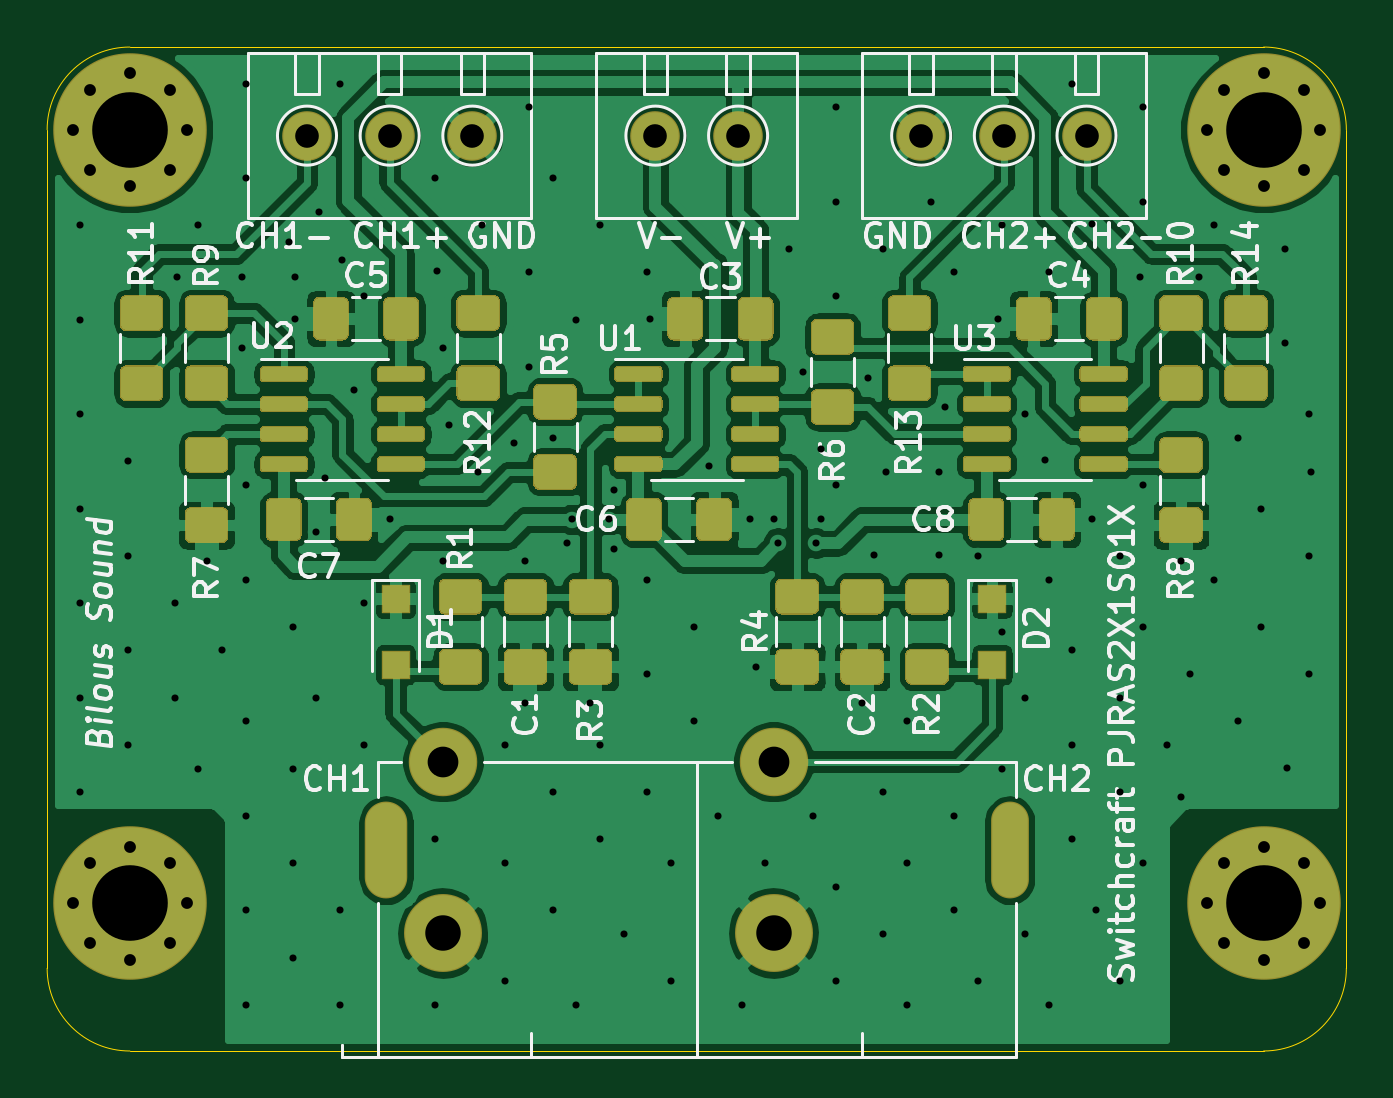
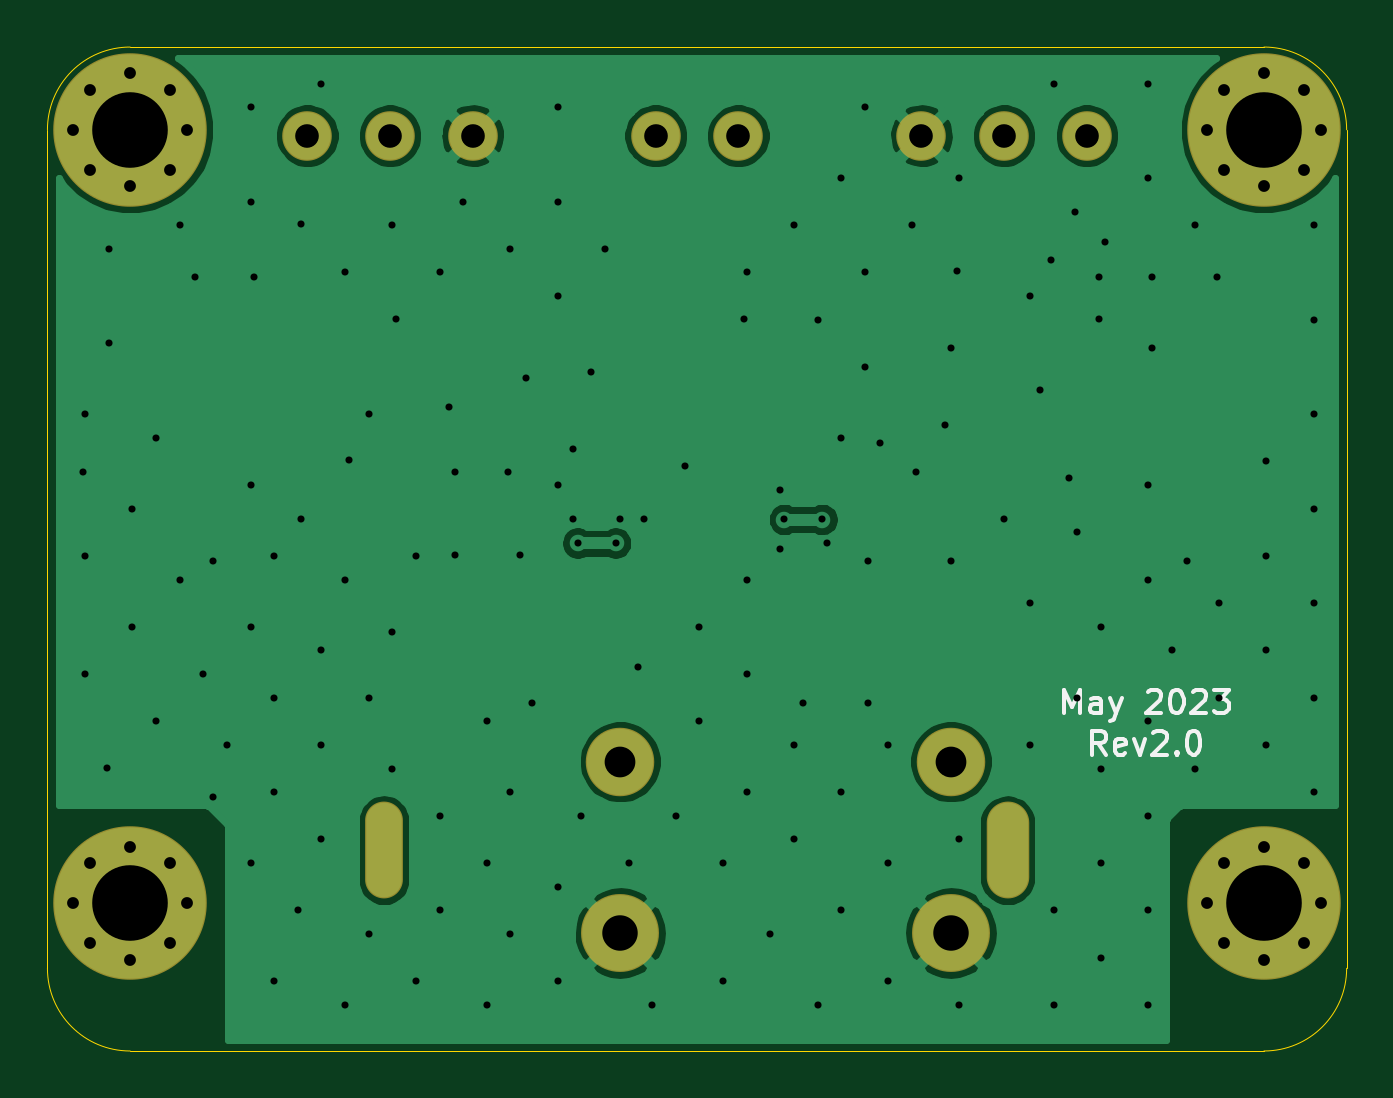
Circuit board: 11 layer files. Board 55.0 x 42.5 mm.
- bottom_copper: input_buffer_RCA-B_Cu.gbr (44959 bytes)
- bottom_mask: input_buffer_RCA-B_Mask.gbr (2133 bytes)
- paste: input_buffer_RCA-B_Paste.gbr (467 bytes)
- bottom_silk: input_buffer_RCA-B_SilkS.gbr (4444 bytes)
- outline: input_buffer_RCA-Edge_Cuts.gbr (1011 bytes)
- top_copper: input_buffer_RCA-F_Cu.gbr (228700 bytes)
- top_mask: input_buffer_RCA-F_Mask.gbr (26330 bytes)
- paste: input_buffer_RCA-F_Paste.gbr (24664 bytes)
- top_silk: input_buffer_RCA-F_SilkS.gbr (44203 bytes)
- drill: input_buffer_RCA-NPTH.drl (290 bytes)
- drill: input_buffer_RCA-PTH.drl (4017 bytes)

=== bottom_copper: input_buffer_RCA-B_Cu.gbr (44959 bytes, source omitted) ===
=== bottom_mask: input_buffer_RCA-B_Mask.gbr ===
%TF.GenerationSoftware,KiCad,Pcbnew,(5.1.6-0)*%
%TF.CreationDate,2023-06-01T15:27:15-07:00*%
%TF.ProjectId,input_buffer_RCA,696e7075-745f-4627-9566-6665725f5243,rev?*%
%TF.SameCoordinates,Original*%
%TF.FileFunction,Soldermask,Bot*%
%TF.FilePolarity,Negative*%
%FSLAX46Y46*%
G04 Gerber Fmt 4.6, Leading zero omitted, Abs format (unit mm)*
G04 Created by KiCad (PCBNEW (5.1.6-0)) date 2023-06-01 15:27:15*
%MOMM*%
%LPD*%
G01*
G04 APERTURE LIST*
%ADD10C,2.100000*%
%ADD11C,0.900000*%
%ADD12C,6.500000*%
%ADD13O,1.600000X4.100000*%
%ADD14O,1.800000X4.100000*%
%ADD15C,3.300000*%
%ADD16C,2.900000*%
G04 APERTURE END LIST*
D10*
%TO.C,J4*%
X123250000Y-106250000D03*
X126750000Y-106250000D03*
%TD*%
D11*
%TO.C,H4*%
X150697056Y-137052944D03*
X149000000Y-136350000D03*
X147302944Y-137052944D03*
X146600000Y-138750000D03*
X147302944Y-140447056D03*
X149000000Y-141150000D03*
X150697056Y-140447056D03*
X151400000Y-138750000D03*
D12*
X149000000Y-138750000D03*
%TD*%
D11*
%TO.C,H3*%
X150697056Y-104302944D03*
X149000000Y-103600000D03*
X147302944Y-104302944D03*
X146600000Y-106000000D03*
X147302944Y-107697056D03*
X149000000Y-108400000D03*
X150697056Y-107697056D03*
X151400000Y-106000000D03*
D12*
X149000000Y-106000000D03*
%TD*%
D11*
%TO.C,H2*%
X102697056Y-137052944D03*
X101000000Y-136350000D03*
X99302944Y-137052944D03*
X98600000Y-138750000D03*
X99302944Y-140447056D03*
X101000000Y-141150000D03*
X102697056Y-140447056D03*
X103400000Y-138750000D03*
D12*
X101000000Y-138750000D03*
%TD*%
D11*
%TO.C,H1*%
X102697056Y-104302944D03*
X101000000Y-103600000D03*
X99302944Y-104302944D03*
X98600000Y-106000000D03*
X99302944Y-107697056D03*
X101000000Y-108400000D03*
X102697056Y-107697056D03*
X103400000Y-106000000D03*
D12*
X101000000Y-106000000D03*
%TD*%
D13*
%TO.C,J1*%
X138250000Y-136500000D03*
D14*
X111850000Y-136500000D03*
D15*
X114250000Y-140000000D03*
D16*
X128250000Y-132750000D03*
D15*
X128250000Y-140000000D03*
D16*
X114250000Y-132750000D03*
%TD*%
D10*
%TO.C,J3*%
X134500000Y-106250000D03*
X138000000Y-106250000D03*
X141500000Y-106250000D03*
%TD*%
%TO.C,J2*%
X108500000Y-106250000D03*
X112000000Y-106250000D03*
X115500000Y-106250000D03*
%TD*%
M02*

=== paste: input_buffer_RCA-B_Paste.gbr ===
%TF.GenerationSoftware,KiCad,Pcbnew,(5.1.6-0)*%
%TF.CreationDate,2023-06-01T15:27:15-07:00*%
%TF.ProjectId,input_buffer_RCA,696e7075-745f-4627-9566-6665725f5243,rev?*%
%TF.SameCoordinates,Original*%
%TF.FileFunction,Paste,Bot*%
%TF.FilePolarity,Positive*%
%FSLAX46Y46*%
G04 Gerber Fmt 4.6, Leading zero omitted, Abs format (unit mm)*
G04 Created by KiCad (PCBNEW (5.1.6-0)) date 2023-06-01 15:27:15*
%MOMM*%
%LPD*%
G01*
G04 APERTURE LIST*
G04 APERTURE END LIST*
M02*

=== bottom_silk: input_buffer_RCA-B_SilkS.gbr ===
%TF.GenerationSoftware,KiCad,Pcbnew,(5.1.6-0)*%
%TF.CreationDate,2023-06-01T15:27:15-07:00*%
%TF.ProjectId,input_buffer_RCA,696e7075-745f-4627-9566-6665725f5243,rev?*%
%TF.SameCoordinates,Original*%
%TF.FileFunction,Legend,Bot*%
%TF.FilePolarity,Positive*%
%FSLAX46Y46*%
G04 Gerber Fmt 4.6, Leading zero omitted, Abs format (unit mm)*
G04 Created by KiCad (PCBNEW (5.1.6-0)) date 2023-06-01 15:27:15*
%MOMM*%
%LPD*%
G01*
G04 APERTURE LIST*
%ADD10C,0.150000*%
G04 APERTURE END LIST*
D10*
X107690476Y-132452380D02*
X108023809Y-131976190D01*
X108261904Y-132452380D02*
X108261904Y-131452380D01*
X107880952Y-131452380D01*
X107785714Y-131500000D01*
X107738095Y-131547619D01*
X107690476Y-131642857D01*
X107690476Y-131785714D01*
X107738095Y-131880952D01*
X107785714Y-131928571D01*
X107880952Y-131976190D01*
X108261904Y-131976190D01*
X106880952Y-132404761D02*
X106976190Y-132452380D01*
X107166666Y-132452380D01*
X107261904Y-132404761D01*
X107309523Y-132309523D01*
X107309523Y-131928571D01*
X107261904Y-131833333D01*
X107166666Y-131785714D01*
X106976190Y-131785714D01*
X106880952Y-131833333D01*
X106833333Y-131928571D01*
X106833333Y-132023809D01*
X107309523Y-132119047D01*
X106500000Y-131785714D02*
X106261904Y-132452380D01*
X106023809Y-131785714D01*
X105690476Y-131547619D02*
X105642857Y-131500000D01*
X105547619Y-131452380D01*
X105309523Y-131452380D01*
X105214285Y-131500000D01*
X105166666Y-131547619D01*
X105119047Y-131642857D01*
X105119047Y-131738095D01*
X105166666Y-131880952D01*
X105738095Y-132452380D01*
X105119047Y-132452380D01*
X104690476Y-132357142D02*
X104642857Y-132404761D01*
X104690476Y-132452380D01*
X104738095Y-132404761D01*
X104690476Y-132357142D01*
X104690476Y-132452380D01*
X104023809Y-131452380D02*
X103928571Y-131452380D01*
X103833333Y-131500000D01*
X103785714Y-131547619D01*
X103738095Y-131642857D01*
X103690476Y-131833333D01*
X103690476Y-132071428D01*
X103738095Y-132261904D01*
X103785714Y-132357142D01*
X103833333Y-132404761D01*
X103928571Y-132452380D01*
X104023809Y-132452380D01*
X104119047Y-132404761D01*
X104166666Y-132357142D01*
X104214285Y-132261904D01*
X104261904Y-132071428D01*
X104261904Y-131833333D01*
X104214285Y-131642857D01*
X104166666Y-131547619D01*
X104119047Y-131500000D01*
X104023809Y-131452380D01*
X109452380Y-130702380D02*
X109452380Y-129702380D01*
X109119047Y-130416666D01*
X108785714Y-129702380D01*
X108785714Y-130702380D01*
X107880952Y-130702380D02*
X107880952Y-130178571D01*
X107928571Y-130083333D01*
X108023809Y-130035714D01*
X108214285Y-130035714D01*
X108309523Y-130083333D01*
X107880952Y-130654761D02*
X107976190Y-130702380D01*
X108214285Y-130702380D01*
X108309523Y-130654761D01*
X108357142Y-130559523D01*
X108357142Y-130464285D01*
X108309523Y-130369047D01*
X108214285Y-130321428D01*
X107976190Y-130321428D01*
X107880952Y-130273809D01*
X107500000Y-130035714D02*
X107261904Y-130702380D01*
X107023809Y-130035714D02*
X107261904Y-130702380D01*
X107357142Y-130940476D01*
X107404761Y-130988095D01*
X107500000Y-131035714D01*
X105928571Y-129797619D02*
X105880952Y-129750000D01*
X105785714Y-129702380D01*
X105547619Y-129702380D01*
X105452380Y-129750000D01*
X105404761Y-129797619D01*
X105357142Y-129892857D01*
X105357142Y-129988095D01*
X105404761Y-130130952D01*
X105976190Y-130702380D01*
X105357142Y-130702380D01*
X104738095Y-129702380D02*
X104642857Y-129702380D01*
X104547619Y-129750000D01*
X104500000Y-129797619D01*
X104452380Y-129892857D01*
X104404761Y-130083333D01*
X104404761Y-130321428D01*
X104452380Y-130511904D01*
X104500000Y-130607142D01*
X104547619Y-130654761D01*
X104642857Y-130702380D01*
X104738095Y-130702380D01*
X104833333Y-130654761D01*
X104880952Y-130607142D01*
X104928571Y-130511904D01*
X104976190Y-130321428D01*
X104976190Y-130083333D01*
X104928571Y-129892857D01*
X104880952Y-129797619D01*
X104833333Y-129750000D01*
X104738095Y-129702380D01*
X104023809Y-129797619D02*
X103976190Y-129750000D01*
X103880952Y-129702380D01*
X103642857Y-129702380D01*
X103547619Y-129750000D01*
X103500000Y-129797619D01*
X103452380Y-129892857D01*
X103452380Y-129988095D01*
X103500000Y-130130952D01*
X104071428Y-130702380D01*
X103452380Y-130702380D01*
X103119047Y-129702380D02*
X102500000Y-129702380D01*
X102833333Y-130083333D01*
X102690476Y-130083333D01*
X102595238Y-130130952D01*
X102547619Y-130178571D01*
X102500000Y-130273809D01*
X102500000Y-130511904D01*
X102547619Y-130607142D01*
X102595238Y-130654761D01*
X102690476Y-130702380D01*
X102976190Y-130702380D01*
X103071428Y-130654761D01*
X103119047Y-130607142D01*
M02*

=== outline: input_buffer_RCA-Edge_Cuts.gbr ===
%TF.GenerationSoftware,KiCad,Pcbnew,(5.1.6-0)*%
%TF.CreationDate,2023-06-01T15:27:15-07:00*%
%TF.ProjectId,input_buffer_RCA,696e7075-745f-4627-9566-6665725f5243,rev?*%
%TF.SameCoordinates,Original*%
%TF.FileFunction,Profile,NP*%
%FSLAX46Y46*%
G04 Gerber Fmt 4.6, Leading zero omitted, Abs format (unit mm)*
G04 Created by KiCad (PCBNEW (5.1.6-0)) date 2023-06-01 15:27:15*
%MOMM*%
%LPD*%
G01*
G04 APERTURE LIST*
%TA.AperFunction,Profile*%
%ADD10C,0.050000*%
%TD*%
G04 APERTURE END LIST*
D10*
X97500000Y-106000000D02*
G75*
G02*
X101000000Y-102500000I3500000J0D01*
G01*
X101000000Y-145000000D02*
G75*
G02*
X97500000Y-141500000I0J3500000D01*
G01*
X152500000Y-141500000D02*
G75*
G02*
X149000000Y-145000000I-3500000J0D01*
G01*
X148999999Y-102500000D02*
G75*
G02*
X152500000Y-106000000I1J-3500000D01*
G01*
X97500000Y-141500000D02*
X97500000Y-106000000D01*
X149000000Y-145000000D02*
X101000000Y-145000000D01*
X152500000Y-106000000D02*
X152500000Y-141500000D01*
X101000000Y-102500000D02*
X148999999Y-102500000D01*
M02*

=== top_copper: input_buffer_RCA-F_Cu.gbr (228700 bytes, source omitted) ===
=== top_mask: input_buffer_RCA-F_Mask.gbr (26330 bytes, source omitted) ===
=== paste: input_buffer_RCA-F_Paste.gbr (24664 bytes, source omitted) ===
=== top_silk: input_buffer_RCA-F_SilkS.gbr (44203 bytes, source omitted) ===
=== drill: input_buffer_RCA-NPTH.drl ===
M48
; DRILL file {KiCad (5.1.6-0)} date Thursday, June 01, 2023 at 03:27:17 PM
; FORMAT={-:-/ absolute / inch / decimal}
; #@! TF.CreationDate,2023-06-01T15:27:17-07:00
; #@! TF.GenerationSoftware,Kicad,Pcbnew,(5.1.6-0)
; #@! TF.FileFunction,NonPlated,1,2,NPTH
FMAT,2
INCH
%
G90
G05
T0
M30

=== drill: input_buffer_RCA-PTH.drl ===
M48
; DRILL file {KiCad (5.1.6-0)} date Thursday, June 01, 2023 at 03:27:17 PM
; FORMAT={-:-/ absolute / inch / decimal}
; #@! TF.CreationDate,2023-06-01T15:27:17-07:00
; #@! TF.GenerationSoftware,Kicad,Pcbnew,(5.1.6-0)
; #@! TF.FileFunction,Plated,1,2,PTH
FMAT,2
INCH
T1C0.0118
T2C0.0197
T3C0.0394
T4C0.0512
T5C0.0591
T6C0.0669
T7C0.1260
%
G90
G05
T1
X3.8937Y-4.3324
X3.8937Y-4.4899
X3.8937Y-4.6473
X3.8937Y-4.8048
X3.8937Y-4.9623
X3.8937Y-5.1198
X3.8937Y-5.2773
X3.9725Y-4.7261
X3.9725Y-4.8836
X3.9725Y-5.041
X3.9725Y-5.1985
X4.0512Y-4.9623
X4.0512Y-5.1198
X4.0551Y-4.4193
X4.0906Y-4.3324
X4.0906Y-5.2379
X4.1043Y-4.8917
X4.13Y-5.041
X4.1634Y-4.4193
X4.1634Y-4.5374
X4.1693Y-4.0962
X4.1693Y-4.2536
X4.1693Y-4.7655
X4.1693Y-4.9229
X4.1693Y-5.1592
X4.1693Y-5.3166
X4.1693Y-5.4741
X4.1693Y-5.6316
X4.2421Y-4.3602
X4.2481Y-5.0017
X4.2481Y-5.2379
X4.2481Y-5.3954
X4.2481Y-5.5529
X4.252Y-4.4193
X4.252Y-4.4882
X4.2874Y-4.8442
X4.2874Y-5.1198
X4.2913Y-4.311
X4.3012Y-4.7539
X4.3268Y-4.0962
X4.3268Y-5.4741
X4.3268Y-5.6316
X4.3307Y-4.3898
X4.3504Y-4.6063
X4.3662Y-4.4505
X4.3662Y-4.9623
X4.3662Y-5.1985
X4.4094Y-4.8228
X4.4843Y-4.2536
X4.4843Y-5.356
X4.4843Y-5.6316
X4.4882Y-4.4094
X4.498Y-4.5374
X4.498Y-4.8917
X4.5079Y-4.6654
X4.5571Y-4.7441
X4.563Y-4.3324
X4.6024Y-5.1985
X4.6024Y-5.3954
X4.6024Y-5.5922
X4.6161Y-4.6949
X4.6358Y-4.8917
X4.6358Y-5.128
X4.6418Y-4.1355
X4.6418Y-4.4111
X4.6418Y-4.5686
X4.6811Y-4.2536
X4.6811Y-4.6867
X4.6811Y-5.2773
X4.6811Y-5.4741
X4.7047Y-4.8622
X4.7126Y-4.8228
X4.7205Y-4.4899
X4.7205Y-5.6316
X4.7441Y-5.128
X4.7599Y-4.3324
X4.7599Y-5.1985
X4.7599Y-5.356
X4.7756Y-4.8228
X4.7835Y-4.7736
X4.7835Y-4.872
X4.7993Y-5.5135
X4.8386Y-4.4111
X4.8386Y-4.9229
X4.8386Y-5.0804
X4.8386Y-5.2773
X4.8425Y-4.4882
X4.878Y-5.3954
X4.878Y-5.5922
X4.9174Y-5.0017
X4.9174Y-5.1592
X4.9409Y-4.7343
X4.9567Y-5.3166
X4.9961Y-5.6316
X5.0098Y-4.8228
X5.0197Y-5.0689
X5.0355Y-5.3954
X5.0492Y-4.8228
X5.0571Y-4.8622
X5.0749Y-4.3718
X5.0984Y-4.5768
X5.1142Y-5.3166
X5.1201Y-4.8622
X5.128Y-4.7047
X5.128Y-4.8228
X5.1536Y-4.1355
X5.1536Y-4.293
X5.1536Y-4.4505
X5.1536Y-4.7655
X5.1536Y-5.4347
X5.1536Y-5.5922
X5.1969Y-5.128
X5.2067Y-4.5866
X5.2165Y-4.8819
X5.2323Y-4.3718
X5.2323Y-5.2773
X5.2323Y-5.5135
X5.2362Y-4.7441
X5.2717Y-5.1592
X5.2717Y-5.3954
X5.2717Y-5.6316
X5.3111Y-4.293
X5.3248Y-4.7441
X5.3248Y-4.8819
X5.3346Y-4.6358
X5.3504Y-4.4111
X5.3504Y-5.3166
X5.3504Y-5.4741
X5.3898Y-4.8836
X5.3898Y-5.5922
X5.4232Y-4.4882
X5.4292Y-4.3324
X5.4292Y-5.0098
X5.4292Y-5.2379
X5.4686Y-4.6473
X5.4686Y-5.1198
X5.4686Y-5.5135
X5.502Y-4.7244
X5.5079Y-4.4111
X5.5079Y-4.9229
X5.5079Y-5.6316
X5.5473Y-4.0962
X5.5473Y-5.041
X5.5473Y-5.1985
X5.5473Y-5.356
X5.5807Y-4.3307
X5.5807Y-4.8228
X5.5867Y-5.4741
X5.626Y-4.8836
X5.626Y-5.1198
X5.626Y-5.2773
X5.626Y-5.5922
X5.6594Y-4.4193
X5.6654Y-4.1355
X5.6654Y-4.293
X5.6654Y-4.7655
X5.6654Y-5.0017
X5.6654Y-5.3954
X5.7048Y-5.1985
X5.7283Y-4.8917
X5.7283Y-5.2854
X5.7441Y-5.0804
X5.7579Y-4.4193
X5.7835Y-4.3324
X5.7835Y-4.9229
X5.8229Y-4.6867
X5.8229Y-5.1592
X5.8623Y-4.8048
X5.8623Y-5.0017
X5.9016Y-4.3718
X5.9016Y-4.5292
X5.9055Y-5.2362
X5.941Y-4.6473
X5.941Y-4.8836
X5.941Y-5.0804
X5.9449Y-4.7441
T2
X5.7717Y-5.4626
X5.7993Y-5.3958
X5.7993Y-5.5294
X5.8661Y-5.3681
X5.8661Y-5.5571
X5.933Y-5.3958
X5.933Y-5.5294
X5.9606Y-5.4626
X3.8819Y-4.1732
X3.9096Y-4.1064
X3.9096Y-4.24
X3.9764Y-4.0787
X3.9764Y-4.2677
X4.0432Y-4.1064
X4.0432Y-4.24
X4.0709Y-4.1732
X5.7717Y-4.1732
X5.7993Y-4.1064
X5.7993Y-4.24
X5.8661Y-4.0787
X5.8661Y-4.2677
X5.933Y-4.1064
X5.933Y-4.24
X5.9606Y-4.1732
X3.8819Y-5.4626
X3.9096Y-5.3958
X3.9096Y-5.5294
X3.9764Y-5.3681
X3.9764Y-5.5571
X4.0432Y-5.3958
X4.0432Y-5.5294
X4.0709Y-5.4626
T3
X5.2953Y-4.1831
X5.4331Y-4.1831
X5.5709Y-4.1831
X4.8524Y-4.1831
X4.9902Y-4.1831
X4.2717Y-4.1831
X4.4094Y-4.1831
X4.5472Y-4.1831
T4
X4.498Y-5.2264
X5.0492Y-5.2264
T5
X4.498Y-5.5118
X5.0492Y-5.5118
T7
X3.9764Y-4.1732
X5.8661Y-4.1732
X3.9764Y-5.4626
X5.8661Y-5.4626
T5
G00X5.4429Y-5.4232
M15
G01X5.4429Y-5.3248
M16
G05
T6
G00X4.4035Y-5.4193
M15
G01X4.4035Y-5.3287
M16
G05
T0
M30
